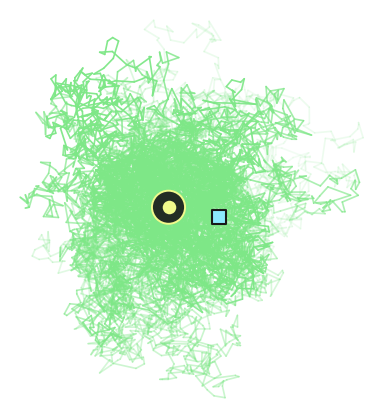

The matplotlib source for this figure:
"""
Trajetória de um processo de Ornstein-Uhlenbeck 2D (animal residente em área de vida).

Atualização exata em passos discretos:
    x(t + dt) = x(t) e^{-dt/tau} + mu (1 - e^{-dt/tau}) + sigma_r sqrt(1 - e^{-2 dt/tau}) Z,
    Z ~ N(0, I)  (independente em x e y)

Saída: SVG com fundo transparente, sem eixos, bordas ou legenda.
    - marcador de mu (estilo em ESTILO_MU) = centro da área de vida
    - quadradinho                          = posição final do animal
"""

import uuid

import numpy as np
import matplotlib
matplotlib.use("Agg")
import matplotlib.pyplot as plt
from matplotlib.collections import LineCollection
import matplotlib.patheffects as pe

# ----------------------------------------------------------------------------
# Parâmetros do modelo
# ----------------------------------------------------------------------------
TAU      = 1.                 # tempo médio de travessia da área de vida
SIGMA_R  = 1.0                 # escala espacial da área de vida
MU       = np.array([0.0, 0.0])  # centro da área de vida
DT       = 0.01                # passo de tempo
T_FINAL  = 100.0                # tempo final  <-- ajuste aqui
SEMENTE  = None              # None = aleatória a cada execução; um número = trajetória fixa

# Posição inicial: None = sorteia da distribuição estacionária N(mu, sigma_r^2 I)
X0 = None

# ----------------------------------------------------------------------------
# Aparência
# ----------------------------------------------------------------------------
ARQUIVO        = "trajetoria_ou.svg"
COR_TRAJETORIA = "#7ee787"     # verde (mesma cor do nascimento nos slides)
COR_ANIMAL     = "#8be9fd"     # ciano: contrasta com o verde do rastro
COR_MU         = "#f1fa8c"     # amarelo: centro da área de vida
COR_FUNDO      = "#191919"     # fundo do slide (usado no contorno escuro dos marcadores)
CONTORNO       = 1.5           # espessura do contorno escuro que separa os marcadores do rastro
AREA_VIDA      = 0.0           # desenha o círculo da área de vida com raio AREA_VIDA * sigma_r (0 = não desenha)
LARGURA_LINHA  = 1.2
ESMAECER       = True          # True: trecho mais antigo mais transparente
ALFA_MIN       = 0.08          # opacidade do começo do rastro (se ESMAECER)
TAM_MU         = 380           # tamanho do marcador de mu (pontos^2, como no scatter)
ESTILO_MU      = "clareira"    # "clareira", "alvo", "mira", "estrela" ou "losango"
RAIO_CLAREIRA  = 0.28          # raio da clareira em unidades de sigma_r (estilo "clareira")
TAM_QUADRADO   = 110           # tamanho do quadradinho final
TAMANHO_FIG    = 4.0           # lado da figura em polegadas


def simular_ou(tau, sigma_r, mu, dt, t_final, x0=None, semente=None):
    """Simula o OU 2D com a solução exata em passos discretos. Devolve (N+1, 2)."""
    rng = np.random.default_rng(semente)
    n = int(round(t_final / dt))
    a = np.exp(-dt / tau)                        # fator de memória
    s = sigma_r * np.sqrt(1.0 - a * a)           # desvio-padrão do ruído por passo

    x = np.empty((n + 1, 2))
    x[0] = mu + sigma_r * rng.standard_normal(2) if x0 is None else x0
    z = rng.standard_normal((n, 2))
    for k in range(n):
        x[k + 1] = x[k] * a + mu * (1.0 - a) + s * z[k]
    return x


def marcar_centro(ax, mu, estilo):
    """Desenha o centro da área de vida (mu) com o estilo escolhido."""
    halo = [pe.Stroke(linewidth=6, foreground=COR_FUNDO), pe.Normal()]

    if estilo == "clareira":
        # disco da cor do fundo que "abre" o rastro em volta de mu, com um ponto no meio
        ax.add_patch(plt.Circle(mu, RAIO_CLAREIRA * SIGMA_R, color=COR_FUNDO, alpha=0.9,
                                linewidth=0, zorder=2))
        ax.add_patch(plt.Circle(mu, RAIO_CLAREIRA * SIGMA_R, fill=False, edgecolor=COR_MU,
                                linewidth=1.4, zorder=2.5))
        ax.scatter(*mu, s=TAM_MU * 0.25, color=COR_MU, linewidths=0, zorder=3)

    elif estilo == "alvo":
        # anel + ponto (símbolo de alvo), com contorno escuro
        ax.scatter(*mu, s=TAM_MU, facecolor=COR_FUNDO, edgecolor=COR_MU, linewidths=2.2, zorder=3)
        ax.scatter(*mu, s=TAM_MU * 0.18, color=COR_MU, linewidths=0, zorder=3.5)

    elif estilo == "mira":
        # quatro traços com um vão no centro + ponto, todos com contorno escuro
        r_in, r_out = 0.10 * SIGMA_R, 0.38 * SIGMA_R
        for dx, dy in [(1, 0), (-1, 0), (0, 1), (0, -1)]:
            ax.plot([mu[0] + dx * r_in, mu[0] + dx * r_out], [mu[1] + dy * r_in, mu[1] + dy * r_out],
                    color=COR_MU, linewidth=2.4, solid_capstyle="round", path_effects=halo, zorder=3)
        ax.scatter(*mu, s=TAM_MU * 0.12, color=COR_MU, edgecolor=COR_FUNDO, linewidths=1.5, zorder=3.5)

    elif estilo == "losango":
        ax.scatter(*mu, s=TAM_MU * 0.6, marker="D", color=COR_MU,
                   edgecolor=COR_FUNDO, linewidths=CONTORNO, zorder=3)

    else:  # "estrela"
        ax.scatter(*mu, s=TAM_MU, marker="*", color=COR_MU,
                   edgecolor=COR_FUNDO, linewidths=CONTORNO, zorder=3)


def desenhar(x, mu, arquivo):
    fig, ax = plt.subplots(figsize=(TAMANHO_FIG, TAMANHO_FIG))

    # trajetória
    pontos = x.reshape(-1, 1, 2)
    segmentos = np.concatenate([pontos[:-1], pontos[1:]], axis=1)
    if ESMAECER:
        alfas = np.linspace(ALFA_MIN, 1.0, len(segmentos))
        cores = np.tile(matplotlib.colors.to_rgba(COR_TRAJETORIA), (len(segmentos), 1))
        cores[:, 3] = alfas
    else:
        cores = COR_TRAJETORIA
    ax.add_collection(LineCollection(segmentos, colors=cores, linewidths=LARGURA_LINHA,
                                     capstyle="round", joinstyle="round", zorder=1))

    # área de vida: círculo tracejado em volta de mu
    if AREA_VIDA > 0:
        ax.add_patch(plt.Circle(mu, AREA_VIDA * SIGMA_R, fill=False, linestyle=(0, (4, 4)),
                                edgecolor=COR_MU, alpha=0.45, linewidth=1.2, zorder=0))

    # centro da área de vida
    marcar_centro(ax, mu, ESTILO_MU)

    # posição final do animal: quadrado preenchido com contorno escuro
    ax.scatter(*x[-1], s=TAM_QUADRADO, marker="s", color=COR_ANIMAL,
               edgecolor=COR_FUNDO, linewidths=CONTORNO, zorder=4)

    # sem eixos, bordas, margens ou legenda; mesma escala em x e y
    ax.set_aspect("equal")
    ax.autoscale_view()
    ax.margins(0.03)
    ax.set_axis_off()
    fig.subplots_adjust(0, 0, 1, 1)

    fig.savefig(arquivo, format="svg", transparent=True,
                bbox_inches="tight", pad_inches=0.02)
    plt.close(fig)


# ----------------------------------------------------------------------------
# Versão animada (SVG com animação embutida: roda em qualquer navegador, sem vídeo)
# ----------------------------------------------------------------------------
ANIMAR          = True                       # também gera a versão animada
ARQUIVO_ANIMADO = "trajetoria_ou_animada.svg"
VELOCIDADE      = 0.4                    # unidades de tempo do modelo por segundo de animação
                                             # (com TAU = 1: 1 tempo de travessia por segundo).
                                             # A duração é T_FINAL / VELOCIDADE: aumentar T_FINAL
                                             # deixa a animação mais longa, não mais rápida.
PAUSA           = 2.0                        # segundos parada no fim antes de recomeçar
REPETIR         = True                       # False: desenha uma vez e para no final


def svg_animado(x, mu, largura=None):
    """Devolve o texto de um SVG em que o rastro vai sendo desenhado e o animal (quadrado)
    percorre a trajetória. O centro da área de vida aparece fixo desde o início (anel + ponto).

    largura: None = tamanho fixo (para salvar em arquivo); "100%" = ocupa a largura do lugar
             onde for colocado (para usar direto num slide, dentro de uma célula de Python)."""
    pad = 0.05
    xmin, ymin = x.min(axis=0)
    xmax, ymax = x.max(axis=0)
    xmin, xmax = min(xmin, mu[0]), max(xmax, mu[0])
    ymin, ymax = min(ymin, mu[1]), max(ymax, mu[1])
    ext = max(xmax - xmin, ymax - ymin)
    xmin, xmax = xmin - pad * ext, xmax + pad * ext
    ymin, ymax = ymin - pad * ext, ymax + pad * ext
    W, H = xmax - xmin, ymax - ymin

    # SVG tem o eixo y para baixo: espelha y
    def p(px, py):
        return f"{px - xmin:.4f},{ymax - py:.4f}"

    caminho = "M" + " L".join(p(px, py) for px, py in x)

    # tempo: cada passo DT da simulação dura DT / VELOCIDADE segundos na animação
    duracao = (len(x) - 1) * DT / VELOCIDADE
    # posição do animal a cada passo (intervalos de tempo iguais = tempo real do modelo)
    posicoes = ";".join(p(px, py) for px, py in x)
    # quanto do rastro já foi desenhado a cada passo (fração do comprimento total)
    comp = np.concatenate([[0.0], np.cumsum(np.linalg.norm(np.diff(x, axis=0), axis=1))])
    restante = ";".join(f"{v:.5f}" for v in 1.0 - comp / comp[-1])
    lw = 0.0045 * ext                              # espessura proporcional ao tamanho do desenho
    lado = 0.035 * ext                             # quadrado do animal
    r_mu = 0.035 * ext                             # anel do centro de vida
    mx, my = p(*mu).split(",")

    # id único: permite ter mais de uma animação na mesma página
    ident = "desenho" + uuid.uuid4().hex[:8]
    inicio = f"0s;{ident}.end+{PAUSA:.1f}s" if REPETIR else "0s"

    if largura is None:
        tamanho = f'width="{400 * W / ext:.0f}" height="{400 * H / ext:.0f}"'
    else:
        tamanho = f'width="{largura}" style="height: auto;"'

    return f'''<svg xmlns="http://www.w3.org/2000/svg" class="animada" viewBox="0 0 {W:.4f} {H:.4f}" {tamanho}>
  <!-- rastro: desenhado progressivamente (stroke-dashoffset vai de 1 a 0) -->
  <path d="{caminho}" fill="none" stroke="{COR_TRAJETORIA}" stroke-width="{lw:.4f}"
        stroke-linejoin="round" stroke-linecap="round" pathLength="1"
        stroke-dasharray="1 1" stroke-dashoffset="1">
    <animate id="{ident}" attributeName="stroke-dashoffset" values="{restante}"
             calcMode="linear" dur="{duracao:.3f}s" begin="{inicio}" fill="freeze"/>
  </path>

  <!-- centro da área de vida -->
  <circle cx="{mx}" cy="{my}" r="{r_mu:.4f}" fill="{COR_FUNDO}" stroke="{COR_MU}" stroke-width="{1.6 * lw:.4f}"/>
  <circle cx="{mx}" cy="{my}" r="{0.38 * r_mu:.4f}" fill="{COR_MU}"/>

  <!-- animal: percorre a trajetória no tempo do modelo, junto com a ponta do rastro -->
  <rect x="{-lado / 2:.4f}" y="{-lado / 2:.4f}" width="{lado:.4f}" height="{lado:.4f}"
        fill="{COR_ANIMAL}" stroke="{COR_FUNDO}" stroke-width="{0.8 * lw:.4f}">
    <animateMotion values="{posicoes}" calcMode="linear" dur="{duracao:.3f}s"
                   begin="{ident}.begin" fill="freeze"/>
  </rect>
</svg>'''


def salvar_svg_animado(x, mu, arquivo):
    with open(arquivo, "w", encoding="utf-8") as f:
        f.write(svg_animado(x, mu))


if __name__ == "__main__":
    # se a semente for aleatória, sorteia uma e mostra, para poder repetir a trajetória depois
    semente = SEMENTE if SEMENTE is not None else int(np.random.SeedSequence().entropy % 2**32)
    traj = simular_ou(TAU, SIGMA_R, MU, DT, T_FINAL, X0, semente)
    desenhar(traj, MU, ARQUIVO)
    print(f"{ARQUIVO}: {len(traj) - 1} passos, t = 0 a {T_FINAL}, semente = {semente}")
    if ANIMAR:
        salvar_svg_animado(traj, MU, ARQUIVO_ANIMADO)
        print(f"{ARQUIVO_ANIMADO}: animação de {T_FINAL / VELOCIDADE:.1f} s")
